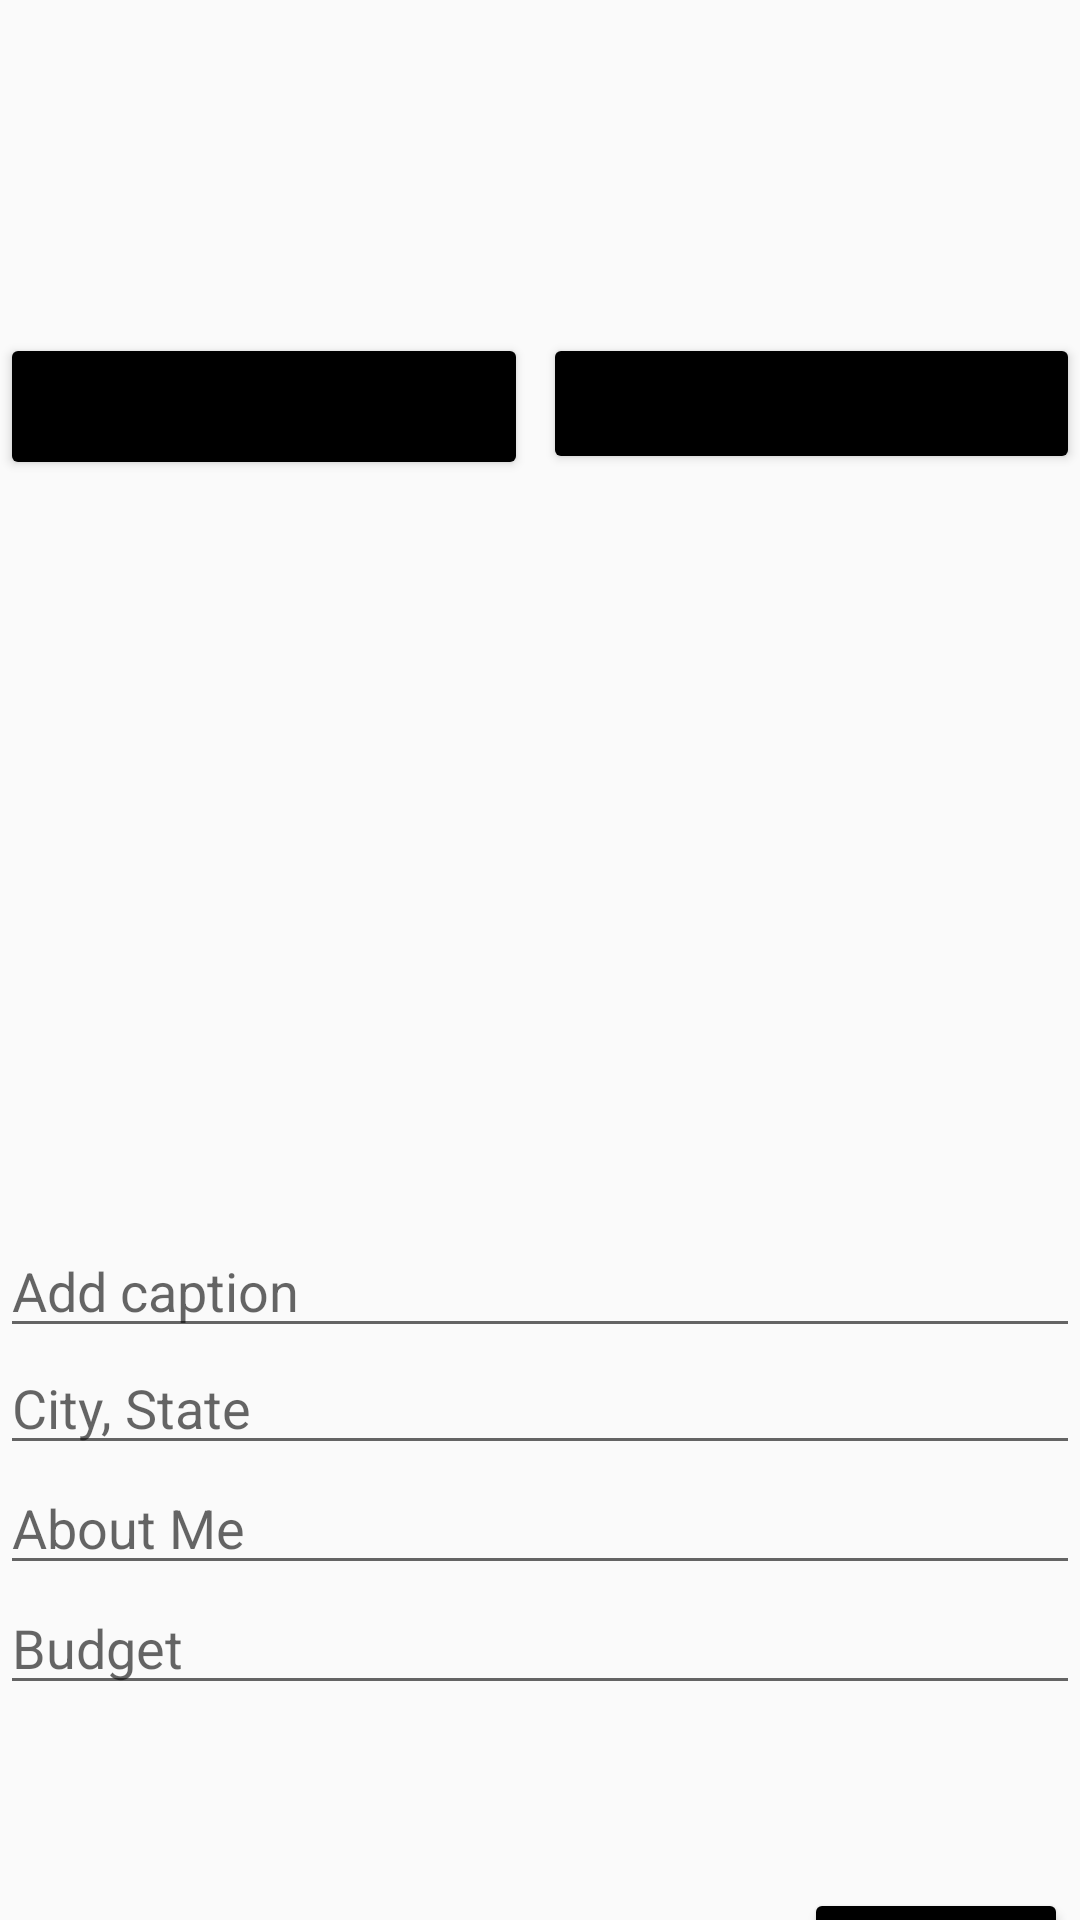

Write the Android layout XML for this screen, with the resource values it uses.
<!-- AndroidManifest.xml: application theme Theme.AppCompat.Light.DarkActionBar -->
<!-- res/layout/activity_new_post.xml -->
<?xml version="1.0" encoding="utf-8"?>
<androidx.constraintlayout.widget.ConstraintLayout xmlns:android="http://schemas.android.com/apk/res/android"
    xmlns:app="http://schemas.android.com/apk/res-auto"
    xmlns:tools="http://schemas.android.com/tools"
    android:layout_width="match_parent"
    android:layout_height="match_parent">

    <Button
        android:id="@+id/btnUploadPhoto"
        android:layout_width="179dp"
        android:layout_height="47dp"
        android:layout_marginBottom="22dp"
        android:text="Upload Photo"
        app:backgroundTint="#000000"
        app:layout_constraintBottom_toTopOf="@+id/ivPostImage"
        app:layout_constraintEnd_toEndOf="parent" />

    <Button
        android:id="@+id/btnTakePhoto"
        android:layout_width="176dp"
        android:layout_height="49dp"
        android:layout_marginBottom="20dp"
        android:text="Take Photo"
        app:backgroundTint="#000000"
        app:layout_constraintBottom_toTopOf="@+id/ivPostImage"
        app:layout_constraintStart_toStartOf="parent" />

    <ImageView
        android:id="@+id/ivPostImage"
        android:layout_width="411dp"
        android:layout_height="217dp"
        android:layout_marginTop="180dp"
        app:layout_constraintEnd_toEndOf="parent"
        app:layout_constraintHorizontal_bias="0.0"
        app:layout_constraintStart_toStartOf="parent"
        app:layout_constraintTop_toTopOf="parent"
        tools:srcCompat="@tools:sample/avatars" />

    <Button
        android:id="@+id/btnSubmit"
        android:layout_width="wrap_content"
        android:layout_height="wrap_content"
        android:layout_marginTop="180dp"
        android:layout_marginEnd="4dp"
        android:layout_marginRight="4dp"
        android:text="Share"
        app:backgroundTint="#000000"
        app:layout_constraintEnd_toEndOf="parent"
        app:layout_constraintTop_toBottomOf="@+id/tvCaption" />

    <EditText
        android:id="@+id/tvCaption"
        android:layout_width="match_parent"
        android:layout_height="wrap_content"
        android:layout_marginTop="11dp"
        android:ems="10"
        android:hint="Add caption"
        android:inputType="textPersonName"
        app:layout_constraintTop_toBottomOf="@+id/ivPostImage"
        tools:layout_editor_absoluteX="0dp" />

    <EditText
        android:id="@+id/tvLocation"
        android:layout_width="match_parent"
        android:layout_height="wrap_content"
        android:layout_marginTop="50dp"
        android:ems="10"
        android:hint="City, State"
        android:inputType="textPersonName"
        app:layout_constraintTop_toBottomOf="@+id/ivPostImage"
        tools:layout_editor_absoluteX="0dp" />

    <EditText
        android:id="@+id/etAboutMe"
        android:layout_width="match_parent"
        android:layout_height="wrap_content"
        android:layout_marginTop="90dp"
        android:ems="10"
        android:hint="About Me"
        android:inputType="textPersonName"
        app:layout_constraintTop_toBottomOf="@+id/ivPostImage"
        tools:layout_editor_absoluteX="0dp" />

    <EditText
        android:id="@+id/etBudget"
        android:layout_width="match_parent"
        android:layout_height="wrap_content"
        android:layout_marginTop="130dp"
        android:ems="10"
        android:hint="Budget"
        android:inputType="textPersonName"
        app:layout_constraintTop_toBottomOf="@+id/ivPostImage"
        tools:layout_editor_absoluteX="0dp" />
</androidx.constraintlayout.widget.ConstraintLayout>
<!-- resources referenced by this layout -->
<resources>

</resources>
